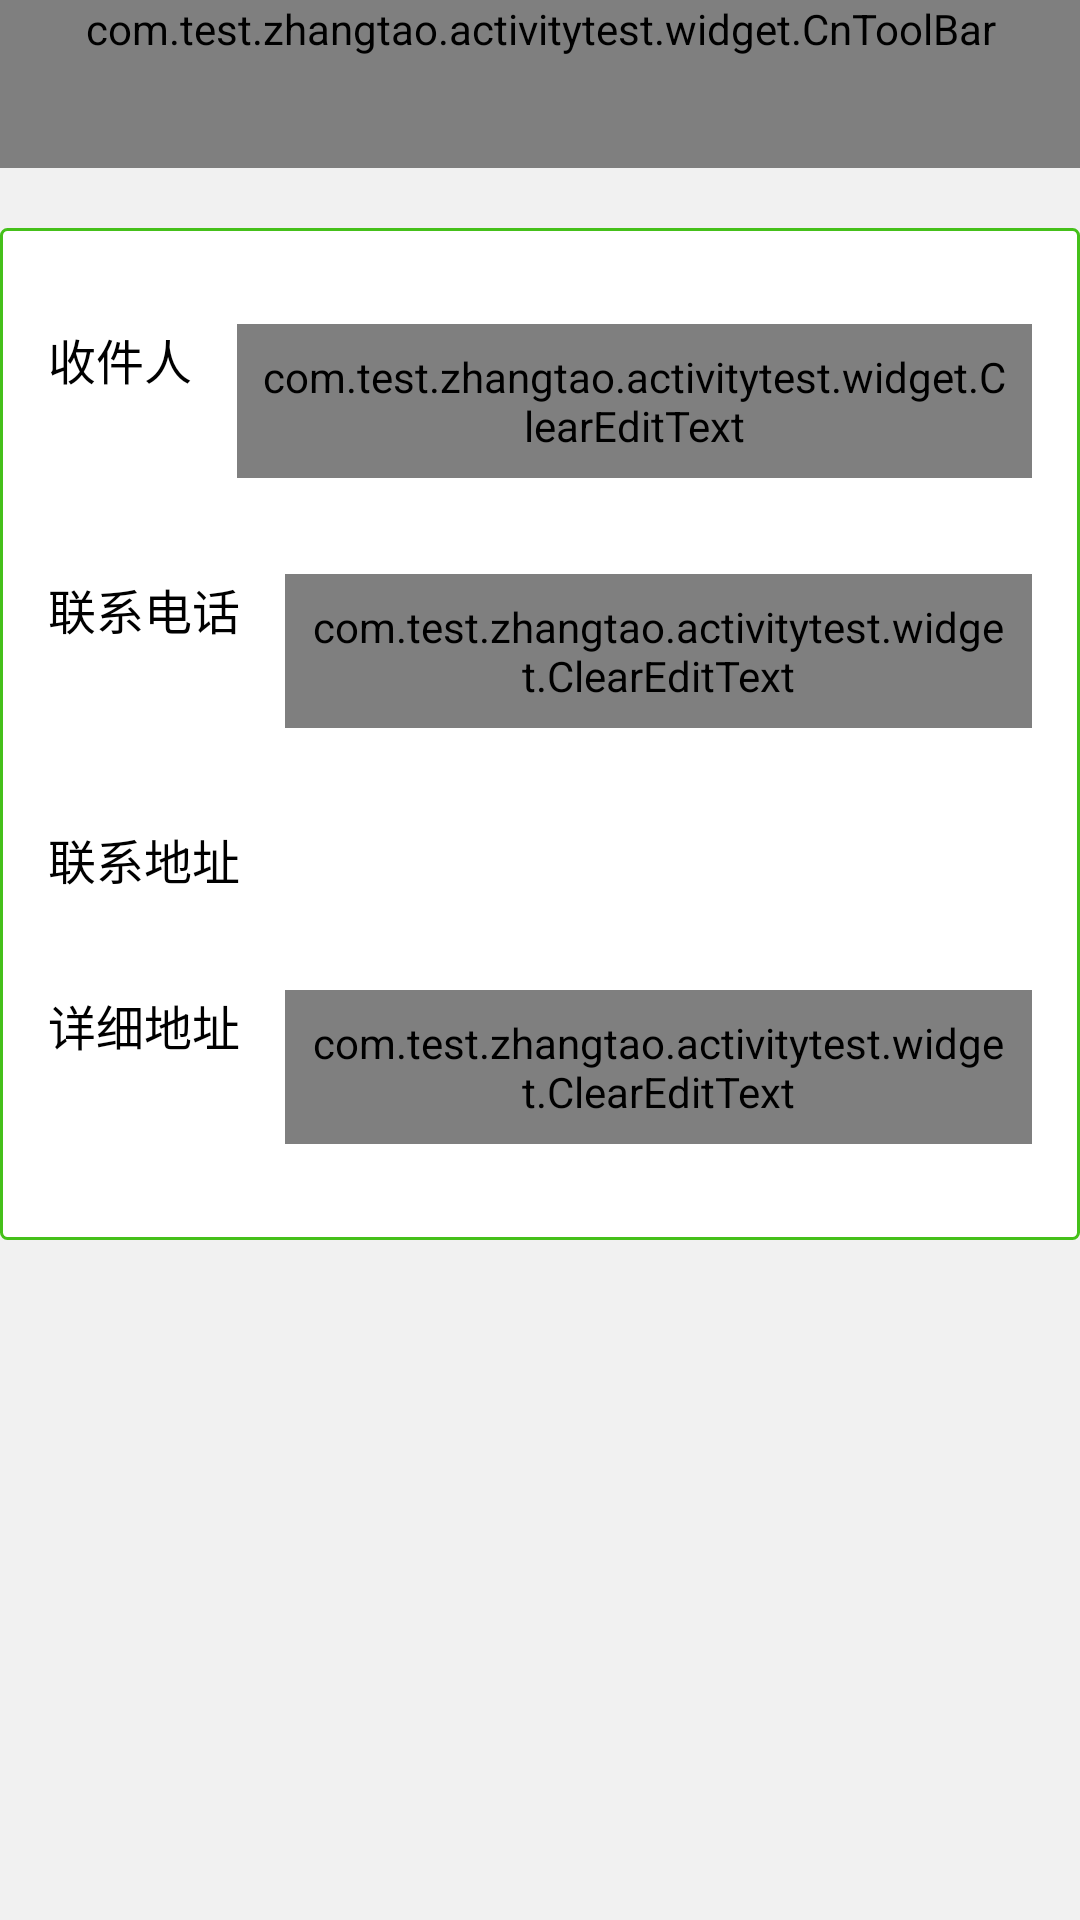

Here is an Android app screen rendered from its layout file. Give the layout XML and the strings, colors and styles it references.
<!-- AndroidManifest.xml: application theme AppTheme -->
<!-- res/layout/activity_address_add.xml -->
<?xml version="1.0" encoding="utf-8"?>
<LinearLayout xmlns:android="http://schemas.android.com/apk/res/android"
    xmlns:app="http://schemas.android.com/apk/res-auto"
    android:layout_width="match_parent"
    android:layout_height="match_parent"
    android:orientation="vertical"
    android:background="@color/bg_color">

    <com.test.zhangtao.activitytest.widget.CnToolBar
        android:id="@+id/activity_address_add_toolbar"
        android:layout_width="match_parent"
        android:layout_height="wrap_content"
        android:background="?attr/colorPrimary"
        android:minHeight="?attr/actionBarSize"
        app:contentInsetEnd="56dp"
        app:title="新建收件地址"
        app:rightButtonText="保存"/>

    <LinearLayout
        android:layout_width="match_parent"
        android:layout_height="wrap_content"
        android:orientation="vertical"
        android:layout_marginTop="20dp"
        android:background="@drawable/selector_view_block"
        android:padding="@dimen/largePadding">

        <LinearLayout
            android:layout_width="match_parent"
            android:layout_height="wrap_content"
            android:paddingTop="@dimen/largePadding"
            android:paddingBottom="@dimen/largePadding"
            android:orientation="horizontal">

            <TextView
                android:layout_width="wrap_content"
                android:layout_height="wrap_content"
                android:text="收件人"
                android:textColor="@color/black"
                android:textSize="16sp"
                android:layout_marginRight="10dp"/>

            <com.test.zhangtao.activitytest.widget.ClearEditText
                android:id="@+id/editTxt_consignee"
                android:layout_width="0dp"
                android:layout_height="wrap_content"
                style="@style/editText_base"
                android:hint="请输入收件人姓名"
                android:layout_weight="1"
                android:layout_marginLeft="5dp"/>

        </LinearLayout>

        <LinearLayout
            android:layout_width="match_parent"
            android:layout_height="wrap_content"
            android:paddingTop="@dimen/largePadding"
            android:paddingBottom="@dimen/largePadding"
            android:orientation="horizontal">

            <TextView
                android:layout_width="wrap_content"
                android:layout_height="wrap_content"
                android:text="联系电话"
                android:textColor="@color/black"
                android:textSize="16sp"
                android:layout_marginRight="10dp"/>

            <com.test.zhangtao.activitytest.widget.ClearEditText
                android:id="@+id/editTxt_myPhone"
                android:layout_width="0dp"
                android:layout_height="wrap_content"
                style="@style/editText_base"
                android:hint="请输入收件人电话"
                android:layout_weight="1"
                android:layout_marginLeft="5dp"
                android:inputType="phone"/>

        </LinearLayout>

        <LinearLayout
            android:id="@+id/ll_city_picker"
            android:layout_width="match_parent"
            android:layout_height="wrap_content"
            android:paddingTop="@dimen/largePadding"
            android:paddingBottom="@dimen/largePadding"
            android:orientation="horizontal">

            <TextView
                android:layout_width="wrap_content"
                android:layout_height="wrap_content"
                android:text="联系地址"
                android:textColor="@color/black"
                android:textSize="16sp"
                android:layout_marginRight="10dp"/>

            <TextView
                android:id="@+id/txt_address"
                android:layout_width="0dp"
                android:layout_height="wrap_content"
                android:gravity="center_vertical"
                android:drawableRight="@drawable/icon_right_64"
                android:layout_marginLeft="5dp"
                android:textColor="@color/black"
                android:layout_weight="1"/>

        </LinearLayout>

        <LinearLayout
            android:layout_width="match_parent"
            android:layout_height="wrap_content"
            android:paddingTop="@dimen/largePadding"
            android:paddingBottom="@dimen/largePadding"
            android:orientation="horizontal">

            <TextView
                android:layout_width="wrap_content"
                android:layout_height="wrap_content"
                android:text="详细地址"
                android:textColor="@color/black"
                android:textSize="16sp"
                android:layout_marginRight="10dp"/>

            <com.test.zhangtao.activitytest.widget.ClearEditText
                android:id="@+id/editTxt_add"
                android:layout_width="0dp"
                android:layout_height="wrap_content"
                style="@style/editText_base"
                android:hint="什么街多少号"
                android:layout_weight="1"
                android:layout_marginLeft="5dp"/>

        </LinearLayout>

    </LinearLayout>

</LinearLayout>
<!-- resources referenced by this layout -->
<resources>
  <color name="bg_color">#f1f1f1</color>
  <color name="black">#000</color>
  <dimen name="largePadding">16.0dip</dimen>
  <!-- drawable selector_view_block (drawable) -->
  <?xml version="1.0" encoding="utf-8"?>
  <selector xmlns:android="http://schemas.android.com/apk/res/android">
  
      <item android:state_focused="true">
          <shape android:shape="rectangle">
              <corners android:radius="@dimen/buttonCornerSize"/>
              <solid android:color="@color/white"/>
              <stroke android:width="1dp" android:color="@color/green_btn_color_normal"/>
          </shape>
      </item>
  
  
      <item>
          <shape android:shape="rectangle">
              <corners android:radius="@dimen/buttonCornerSize"/>
              <solid android:color="@color/white"/>
              <stroke android:width="1dp" android:color="@color/green_btn_color_normal"/>
          </shape>
      </item>
  
  </selector>
  <style name="editText_base">
          <item name="android:textSize">16sp</item>
          <item name="android:padding">8dp</item>
          <item name="android:minHeight">@dimen/normalButtonHeight</item>
          <item name="android:textColor">@color/black</item>
          <item name="android:textColorHint">@color/border_color</item>
          <item name="android:gravity">center_vertical</item>
          <item name="android:background">@null</item>
      </style>
  <style name="AppTheme" parent="Theme.AppCompat.Light.DarkActionBar">
          
          <item name="colorPrimary">@color/colorPrimary</item>
          <item name="colorPrimaryDark">@color/colorPrimary</item>
          <item name="colorAccent">@color/colorAccent</item>
      </style>
  <dimen name="buttonCornerSize">2.0dip</dimen>
  <color name="white">#ffffff</color>
  <item type="color" name="green_btn_color_normal">@color/app_green</item>
  <dimen name="normalButtonHeight">36.0dip</dimen>
  <color name="border_color">#a9b7b7</color>
  <color name="colorPrimary">#eb4f38</color>
  <color name="colorAccent">#FF4081</color>
  <color name="app_green">#ff45c01a</color>
</resources>
